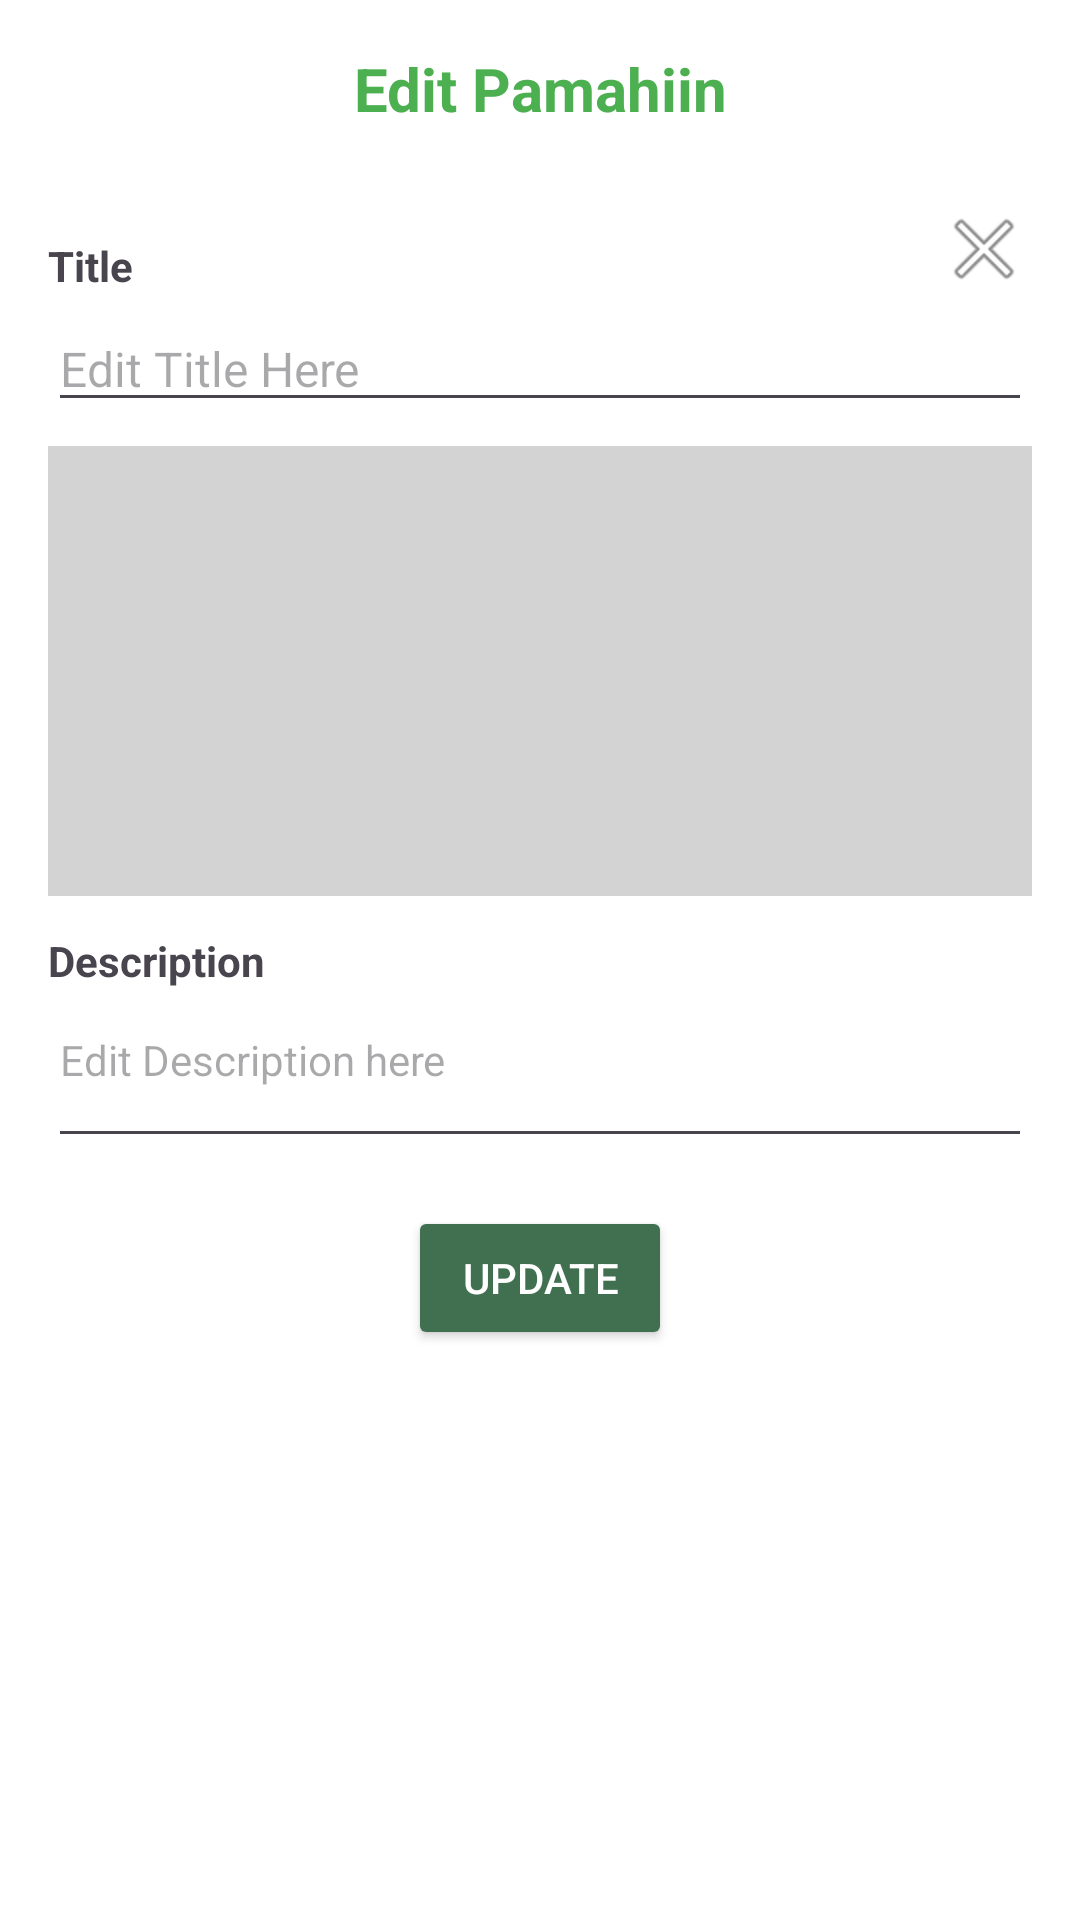

Produce the Android XML layout that renders to this screen, including the resource entries it uses.
<!-- AndroidManifest.xml: application theme Theme.Pamatek -->
<!-- res/layout/edit_dialog.xml -->
<?xml version="1.0" encoding="utf-8"?>
<ScrollView
    xmlns:android="http://schemas.android.com/apk/res/android"
    android:layout_width="match_parent"
    android:layout_height="wrap_content"
    android:fillViewport="true">


    <LinearLayout
        android:layout_width="match_parent"
        android:layout_height="wrap_content"
        android:orientation="vertical"
        android:padding="16dp"
        android:background="@android:color/white">

        <TextView
            android:layout_width="match_parent"
            android:layout_height="wrap_content"
            android:text="@string/edit_pamahiin"
            android:textSize="20sp"
            android:textStyle="bold"
            android:gravity="center"
            android:textColor="@color/green"
            android:layout_marginBottom="24dp" />

        
        <RelativeLayout
            android:layout_width="match_parent"
            android:layout_height="wrap_content">

            
            <TextView
                android:id="@+id/titleLabel"
                android:layout_width="wrap_content"
                android:layout_height="wrap_content"
                android:text="Title"
                android:textStyle="bold"
                android:layout_marginTop="12dp"

                android:textSize="14sp"
                android:layout_alignParentStart="true"/>

            
            <EditText
                android:id="@+id/editTitle"
                android:layout_width="match_parent"
                android:layout_height="wrap_content"
                android:hint="Edit Title Here"
                android:textSize="16sp"
                android:layout_below="@id/titleLabel"
                android:layout_marginTop="4dp" />

            
            <ImageButton
                android:id="@+id/btnClose"
                android:layout_width="wrap_content"
                android:layout_height="wrap_content"
                android:layout_alignParentEnd="true"
                android:layout_alignParentTop="true"
                android:background="?attr/selectableItemBackgroundBorderless"
                android:src="@android:drawable/ic_menu_close_clear_cancel"
                android:contentDescription="Close"/>
        </RelativeLayout>


        
        <ImageView
            android:id="@+id/imagePreview"
            android:layout_width="match_parent"
            android:layout_height="150dp"
            android:layout_marginTop="8dp"
            android:scaleType="centerCrop"
            android:background="#D3D3D3" />

        


        
        <TextView
            android:layout_width="wrap_content"
            android:layout_height="wrap_content"
            android:text="Description"
            android:textStyle="bold"
            android:layout_marginTop="12dp"
            android:textSize="14sp"/>

        
        <EditText
            android:id="@+id/editDescription"
            android:layout_width="match_parent"
            android:layout_height="wrap_content"
            android:hint="Edit Description here"
            android:textSize="14sp"
            android:layout_marginTop="4dp"
            android:minLines="2"
            android:gravity="top"
            android:inputType="textMultiLine" />

        
        <Button
            android:id="@+id/btnSave"
            android:layout_width="wrap_content"
            android:layout_height="wrap_content"
            android:text="@string/update"
            android:layout_gravity="center_horizontal"
            android:layout_marginTop="16dp"
            android:backgroundTint="#407050"
            android:textColor="@android:color/white" />
    </LinearLayout>
</ScrollView>
<!-- resources referenced by this layout -->
<resources>
  <color name="green">#4CAF50</color>
  <string name="edit_pamahiin">Edit Pamahiin</string>
  <string name="update">Update</string>
  <style name="Theme.Pamatek" parent="Base.Theme.Pamatek" />
  <style name="Base.Theme.Pamatek" parent="Theme.Material3.DayNight.NoActionBar">
          
         <item name="colorPrimary">@color/primary_color</item>
      </style>
  <color name="primary_color">#3A7B54</color>
</resources>
